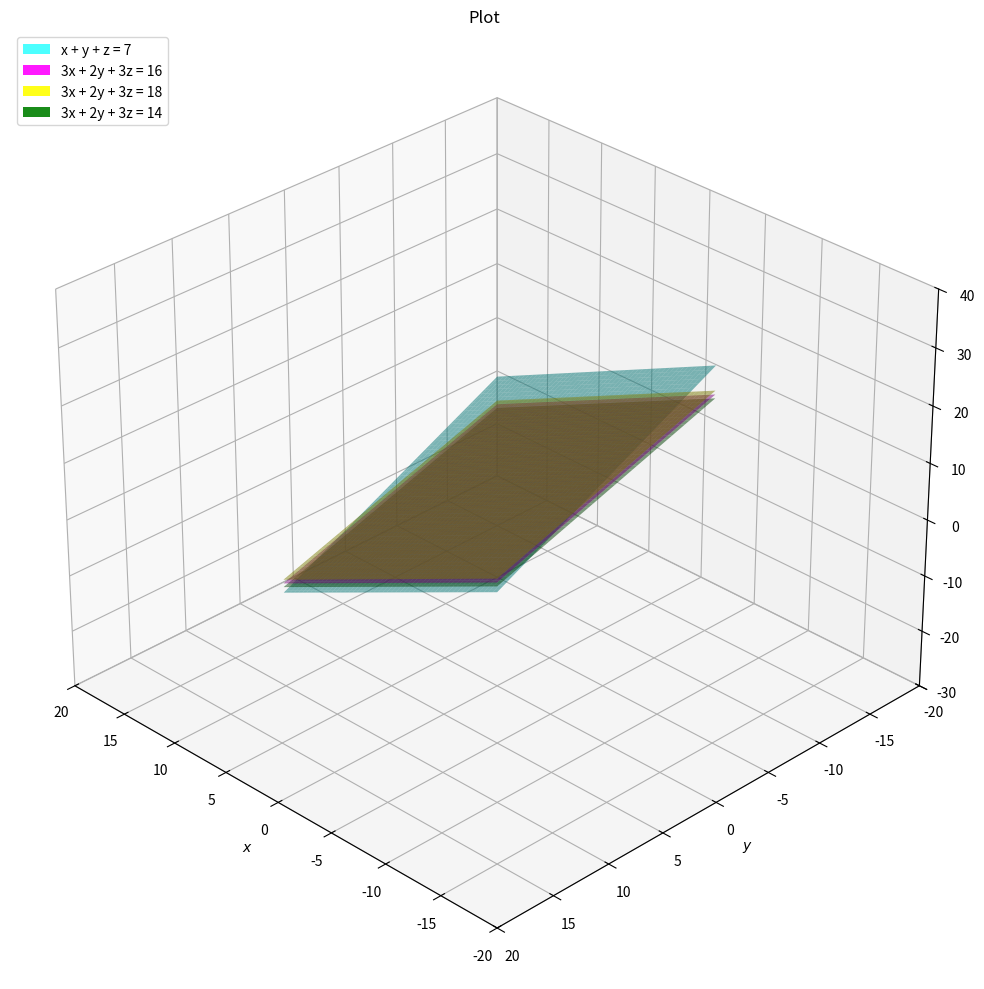

The matplotlib source for this figure: (Note: this script raises an exception after producing the figure.)
import numpy as np
import matplotlib.pyplot as plt
from matplotlib.patches import Patch

D1 = np.array([3, 2, 3], dtype=np.float64)
k1 = 16.0
D2 = np.array([3, 2, 3], dtype=np.float64)
k2 = 14.0
D3 = np.array([3, 2, 3], dtype=np.float64)
k3 = 18.0
D4 = np.array([1, 1, 1], dtype=np.float64)
k4 = 7.0

x_vals = np.linspace(-10, 10, 100)
y_vals = np.linspace(-10, 10, 100)
X, Y = np.meshgrid(x_vals, y_vals)
Z1 = (k1 - D1[0]*X - D1[1]*Y) / D1[2]
Z2 = (k2 - D2[0]*X - D2[1]*Y) / D2[2]
Z3 = (k3 - D3[0]*X - D3[1]*Y) / D3[2]
Z4 = (k4 - D4[0]*X - D4[1]*Y) / D4[2]

fig = plt.figure(figsize=(12, 10))
ax = plt.axes(projection='3d')

ax.plot_surface(X, Y, Z1, color='magenta', alpha=0.5)
ax.plot_surface(X, Y, Z2, color='green', alpha=0.5)
ax.plot_surface(X, Y, Z3, color='yellow', alpha=0.5)
ax.plot_surface(X, Y, Z4, color='cyan', alpha=0.5)

ax.set_xlim([-20, 20])
ax.set_ylim([-20, 20])
ax.set_zlim([-30, 40])

legend_elements = [
    Patch(facecolor='cyan', alpha=0.7, label='x + y + z = 7'),
    Patch(facecolor='magenta', alpha=0.9, label='3x + 2y + 3z = 16'),
    Patch(facecolor='yellow', alpha=0.9, label='3x + 2y + 3z = 18'),
    Patch(facecolor='green', alpha=0.9, label='3x + 2y + 3z = 14')
]
ax.legend(handles=legend_elements, loc='upper left', fontsize=10)

ax.set_xlabel('$x$')
ax.set_ylabel('$y$')
ax.set_zlabel('$z$')
ax.set_title('Plot')
ax.view_init(30,135)
plt.grid()
plt.tight_layout()

plt.savefig("../figs/plot_p.jpg")
plt.show()
